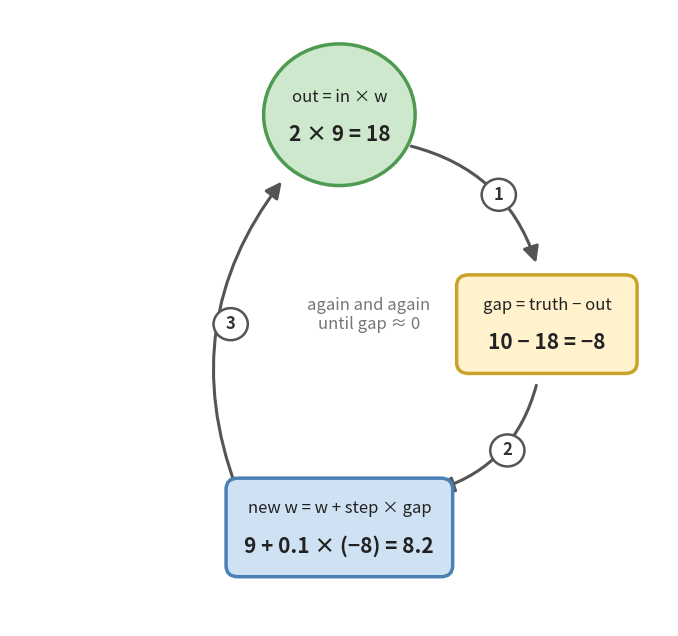

Here is the Python script that generated this plot: (Note: this script raises an exception after producing the figure.)
"""The learning loop — one clean map of the algorithm Vikas derived.
Style follows his reference: white bg, pastel rounded boxes, black text, simple arrows.
"""
import os
import matplotlib.pyplot as plt
from matplotlib.patches import FancyBboxPatch, Circle, FancyArrowPatch

fig, ax = plt.subplots(figsize=(8.5, 8))
ax.set_xlim(0, 10)
ax.set_ylim(0, 10)
ax.axis('off')
fig.patch.set_facecolor('white')

GREEN_F, GREEN_E = '#cde8cd', '#4e9a51'
YELLOW_F, YELLOW_E = '#fff2cc', '#c9a227'
BLUE_F, BLUE_E = '#cfe2f3', '#4a80b4'
ARROW = '#555555'

# --- node A: the machine (green circle, like the weight in his diagram) ---
A = (5.0, 8.3)
ax.add_patch(Circle(A, 1.15, fc=GREEN_F, ec=GREEN_E, lw=2.5, zorder=3))
ax.text(A[0], A[1] + 0.28, 'out = in × w', ha='center', va='center', fontsize=12, color='#222')
ax.text(A[0], A[1] - 0.32, '2 × 9 = 18', ha='center', va='center', fontsize=15, color='#222', weight='bold')

# --- node B: the gap (yellow box) ---
B = (8.15, 4.9)
ax.add_patch(FancyBboxPatch((B[0] - 1.35, B[1] - 0.78), 2.7, 1.56,
                            boxstyle='round,pad=0.02,rounding_size=0.18',
                            fc=YELLOW_F, ec=YELLOW_E, lw=2.5, zorder=3))
ax.text(B[0], B[1] + 0.3, 'gap = truth − out', ha='center', va='center', fontsize=12, color='#222')
ax.text(B[0], B[1] - 0.3, '10 − 18 = −8', ha='center', va='center', fontsize=15, color='#222', weight='bold')

# --- node C: the nudge (blue box) ---
C = (5.0, 1.6)
ax.add_patch(FancyBboxPatch((C[0] - 1.7, C[1] - 0.78), 3.4, 1.56,
                            boxstyle='round,pad=0.02,rounding_size=0.18',
                            fc=BLUE_F, ec=BLUE_E, lw=2.5, zorder=3))
ax.text(C[0], C[1] + 0.3, 'new w = w + step × gap', ha='center', va='center', fontsize=12, color='#222')
ax.text(C[0], C[1] - 0.3, '9 + 0.1 × (−8) = 8.2', ha='center', va='center', fontsize=15, color='#222', weight='bold')

def arrow(p1, p2, rad=-0.28):
    ax.add_patch(FancyArrowPatch(p1, p2, connectionstyle=f'arc3,rad={rad}',
                                 arrowstyle='-|>', mutation_scale=24,
                                 lw=2.2, color=ARROW, zorder=2))

arrow((6.05, 7.8), (8.0, 5.85))    # machine -> gap
arrow((8.0, 3.95), (6.45, 2.2))    # gap -> nudge
arrow((3.45, 2.2), (4.15, 7.25))   # nudge -> machine

def badge(x, y, n):
    ax.add_patch(Circle((x, y), 0.26, fc='white', ec=ARROW, lw=1.8, zorder=4))
    ax.text(x, y, str(n), ha='center', va='center', fontsize=12, color='#333', weight='bold', zorder=5)

badge(7.42, 7.0, 1)   # compute out
badge(7.55, 2.85, 2)  # measure gap
badge(3.35, 4.9, 3)   # move the dial

ax.text(5.45, 5.05, 'again and again\nuntil gap ≈ 0', ha='center', va='center',
        fontsize=12, color='#777', style='italic')

out = os.path.join(os.path.dirname(__file__), 'images', 'the_loop.png')
plt.savefig(out, bbox_inches='tight', facecolor='white', dpi=150)
print('saved:', out)
